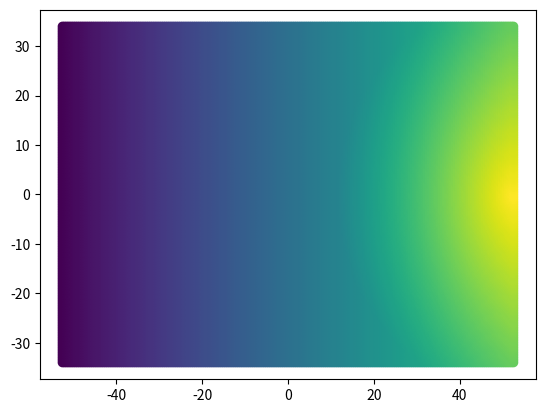

Generate this figure with matplotlib:
import math
X1 = []
X2 = []
Y = []
x1 = -52.5
x2 = -34
while x1 <= 52.5:
    x2 = -34
    while x2 <= 34:

        y1 = math.sqrt(pow(abs(52.5 - x1), 2) + pow(abs(0 - x2), 2))
        y = x1
        if y1 < 40:
            y += (40 - y1)
        X1.append(x1)
        X2.append(x2)
        Y.append(y)
        x2 += 0.5
    x1 += 0.5
xout = open('xout', 'w')
yout = open('yout', 'w')
for i in range(len(X1)):
    xout.write(str(X1[i]) + ' ' + str(X2[i]) + '\n')
    yout.write(str(Y[i]) + '\n')
xout.close()
yout.close()

import matplotlib.pyplot as plt
plt.clf()
plt.scatter(X1, X2, c=Y)
plt.show()
